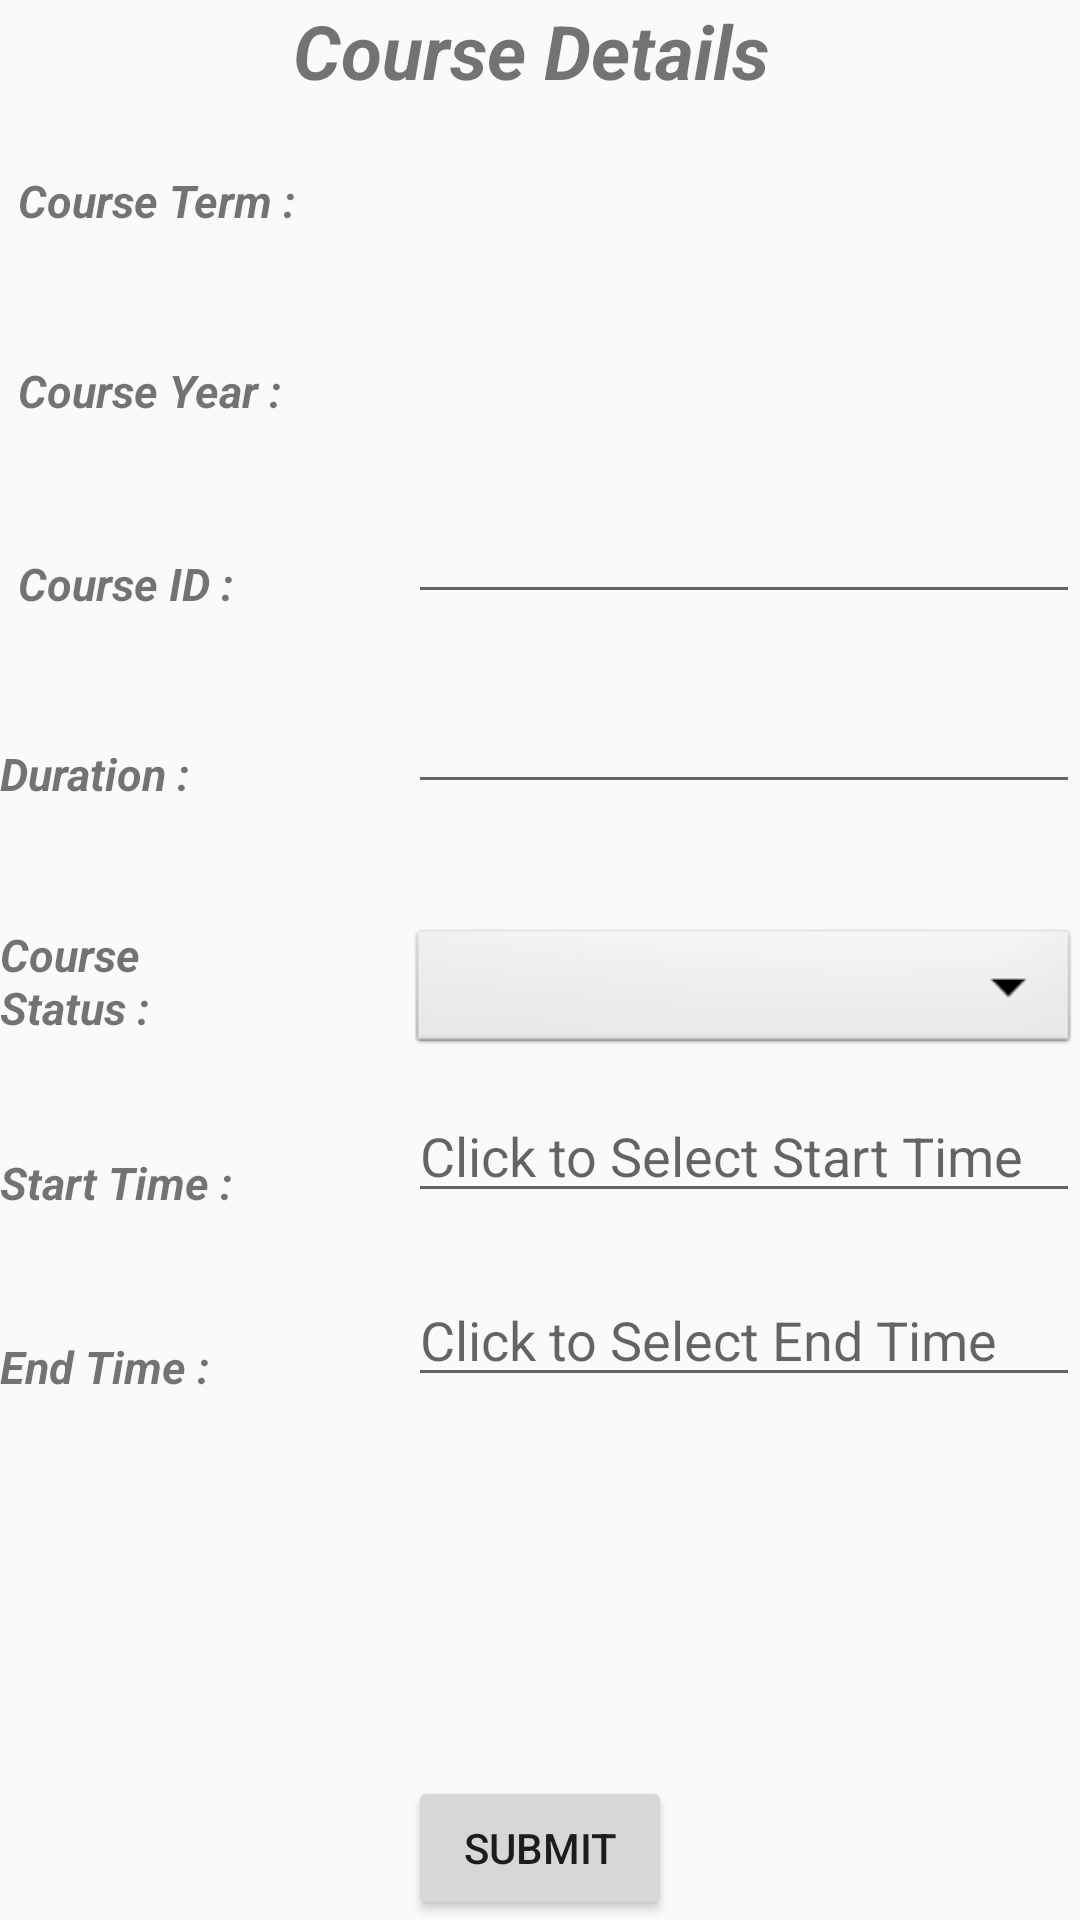

Android layout source for this screen:
<!-- AndroidManifest.xml: application theme AppTheme -->
<!-- res/layout/activity_faculty_course.xml -->
<?xml version="1.0" encoding="utf-8"?>
<LinearLayout xmlns:android="http://schemas.android.com/apk/res/android"
    android:layout_width="match_parent"
    android:layout_height="match_parent">
    <RelativeLayout xmlns:android="http://schemas.android.com/apk/res/android"
        android:layout_width="match_parent"
        android:layout_height="match_parent">
        <TextView
            android:layout_width="wrap_content"
            android:layout_height="wrap_content"
            android:text="Course Details "
            android:textStyle="bold|italic"
            android:textSize="25dp"
            android:gravity="center"
            android:id="@+id/courseForm"
            android:layout_alignParentTop="true"
            android:layout_centerHorizontal="true" />
        <TextView
            android:layout_width="wrap_content"
            android:layout_height="wrap_content"
            android:text="Course Term : "
            android:textSize="15dp"
            android:textStyle="bold|italic"
            android:id="@+id/courseTerm"
            android:layout_marginTop="23dp"
            android:layout_below="@+id/courseForm"
            android:layout_alignLeft="@+id/courseYear"
            android:layout_alignStart="@+id/courseYear" />
        <TextView
            android:id="@+id/termLov"
            android:layout_width="25dp"
            android:layout_height="45dp"
            android:textSize="15sp"
            android:layout_alignTop="@+id/courseTerm"
            android:layout_alignLeft="@+id/courseForm"
            android:layout_alignStart="@+id/courseForm"
            android:layout_alignRight="@+id/courseForm"
            android:layout_alignEnd="@+id/courseForm"
            android:layout_alignBottom="@+id/courseTerm" />
        <TextView
            android:layout_width="wrap_content"
            android:layout_height="wrap_content"
            android:text="Course Year : "
            android:textSize="15dp"
            android:textStyle="bold|italic"
            android:id="@+id/courseYear"
            android:layout_marginTop="43dp"
            android:layout_below="@+id/courseTerm"
            android:layout_alignLeft="@+id/courseId"
            android:layout_alignStart="@+id/courseId" />
        <TextView
            android:layout_width="wrap_content"
            android:layout_height="wrap_content"
            android:text="Course ID : "
            android:textSize="15dp"
            android:textStyle="bold|italic"
            android:id="@+id/courseId"
            android:layout_marginTop="44dp"
            android:layout_below="@+id/courseYear"
            android:layout_alignRight="@+id/startTime"
            android:layout_alignEnd="@+id/startTime" />
        <EditText
            android:layout_width="wrap_content"
            android:layout_height="wrap_content"
            android:id="@+id/etcourseId"
            android:inputType="text"
            android:layout_above="@+id/duration"
            android:layout_alignLeft="@+id/btcreateCourse"
            android:layout_alignStart="@+id/btcreateCourse"
            android:layout_alignParentRight="true"
            android:layout_alignParentEnd="true" />
        <TextView
            android:layout_width="wrap_content"
            android:layout_height="wrap_content"
            android:text="Duration : "
            android:textSize="15dp"
            android:textStyle="bold|italic"
            android:id="@+id/duration"
            android:layout_below="@+id/courseId"
            android:layout_alignLeft="@+id/courseStatus"
            android:layout_alignStart="@+id/courseStatus"
            android:layout_marginTop="43dp" />
        <EditText
            android:layout_width="wrap_content"
            android:layout_height="wrap_content"
            android:id="@+id/etduration"
            android:inputType="text"
            android:layout_above="@+id/courseStatus"
            android:layout_alignLeft="@+id/etcourseId"
            android:layout_alignStart="@+id/etcourseId"
            android:layout_alignParentRight="true"
            android:layout_alignParentEnd="true" />
        <TextView
            android:layout_width="wrap_content"
            android:layout_height="wrap_content"
            android:text="Course Status : "
            android:textSize="15dp"
            android:textStyle="bold|italic"
            android:id="@+id/courseStatus"
            android:layout_marginTop="40dp"
            android:layout_below="@+id/duration"
            android:layout_toLeftOf="@+id/numberPicker1"
            android:layout_toStartOf="@+id/numberPicker1" />
        <Spinner
            android:id="@+id/statusLov"
            android:layout_width="25dp"
            android:layout_height="45dp"
            android:background="@android:drawable/btn_dropdown"
            android:spinnerMode="dropdown"
            android:layout_alignTop="@+id/courseStatus"
            android:layout_alignRight="@+id/etduration"
            android:layout_alignEnd="@+id/etduration"
            android:layout_alignLeft="@+id/etcourseId"
            android:layout_alignStart="@+id/etcourseId" />
        <TextView
            android:id="@+id/numberPicker1"
            android:layout_gravity="center"
            android:orientation="vertical"
            android:layout_width="50dp"
            android:layout_height="50dp"
            android:textSize="15sp"
            android:layout_alignBottom="@+id/courseYear"
            android:layout_alignLeft="@+id/termLov"
            android:layout_alignStart="@+id/termLov"
            android:layout_alignRight="@+id/termLov"
            android:layout_alignEnd="@+id/termLov"
            android:layout_alignTop="@+id/courseYear" />
        <TextView
            android:layout_width="wrap_content"
            android:layout_height="wrap_content"
            android:text="Start Time : "
            android:textSize="15dp"
            android:textStyle="bold|italic"
            android:id="@+id/startTime"
            android:layout_below="@+id/statusLov"
            android:layout_alignLeft="@+id/courseStatus"
            android:layout_alignStart="@+id/courseStatus"
            android:layout_marginTop="31dp" />
        <EditText
            android:layout_width="wrap_content"
            android:layout_height="wrap_content"
            android:id="@+id/etstartTime"
            android:editable="false"
            android:hint="Click to Select Start Time"
            android:layout_alignBottom="@+id/startTime"
            android:layout_alignLeft="@+id/statusLov"
            android:layout_alignStart="@+id/statusLov"
            android:layout_alignParentRight="true"
            android:layout_alignParentEnd="true" />
        <TextView
            android:layout_width="wrap_content"
            android:layout_height="wrap_content"
            android:text="End Time : "
            android:textSize="15dp"
            android:textStyle="bold|italic"
            android:id="@+id/endTime"
            android:layout_marginTop="41dp"
            android:layout_below="@+id/startTime"
            android:layout_alignLeft="@+id/startTime"
            android:layout_alignStart="@+id/startTime" />
        <EditText
            android:layout_width="wrap_content"
            android:layout_height="wrap_content"
            android:editable="false"
            android:id="@+id/etendTime"
            android:hint="Click to Select End Time"
            android:layout_alignBottom="@+id/endTime"
            android:layout_alignLeft="@+id/etstartTime"
            android:layout_alignStart="@+id/etstartTime"
            android:layout_alignRight="@+id/etstartTime"
            android:layout_alignEnd="@+id/etstartTime" />
        <Button
            android:id="@+id/btcreateCourse"
            android:layout_width="wrap_content"
            android:layout_height="wrap_content"
            android:onClick="createCourse"
            android:text="Submit"
            android:layout_alignParentBottom="true"
            android:layout_centerHorizontal="true" />

    </RelativeLayout>
</LinearLayout>
<!-- resources referenced by this layout -->
<resources>
  <style name="AppTheme" parent="Theme.AppCompat.Light.DarkActionBar">
          
      </style>
</resources>
